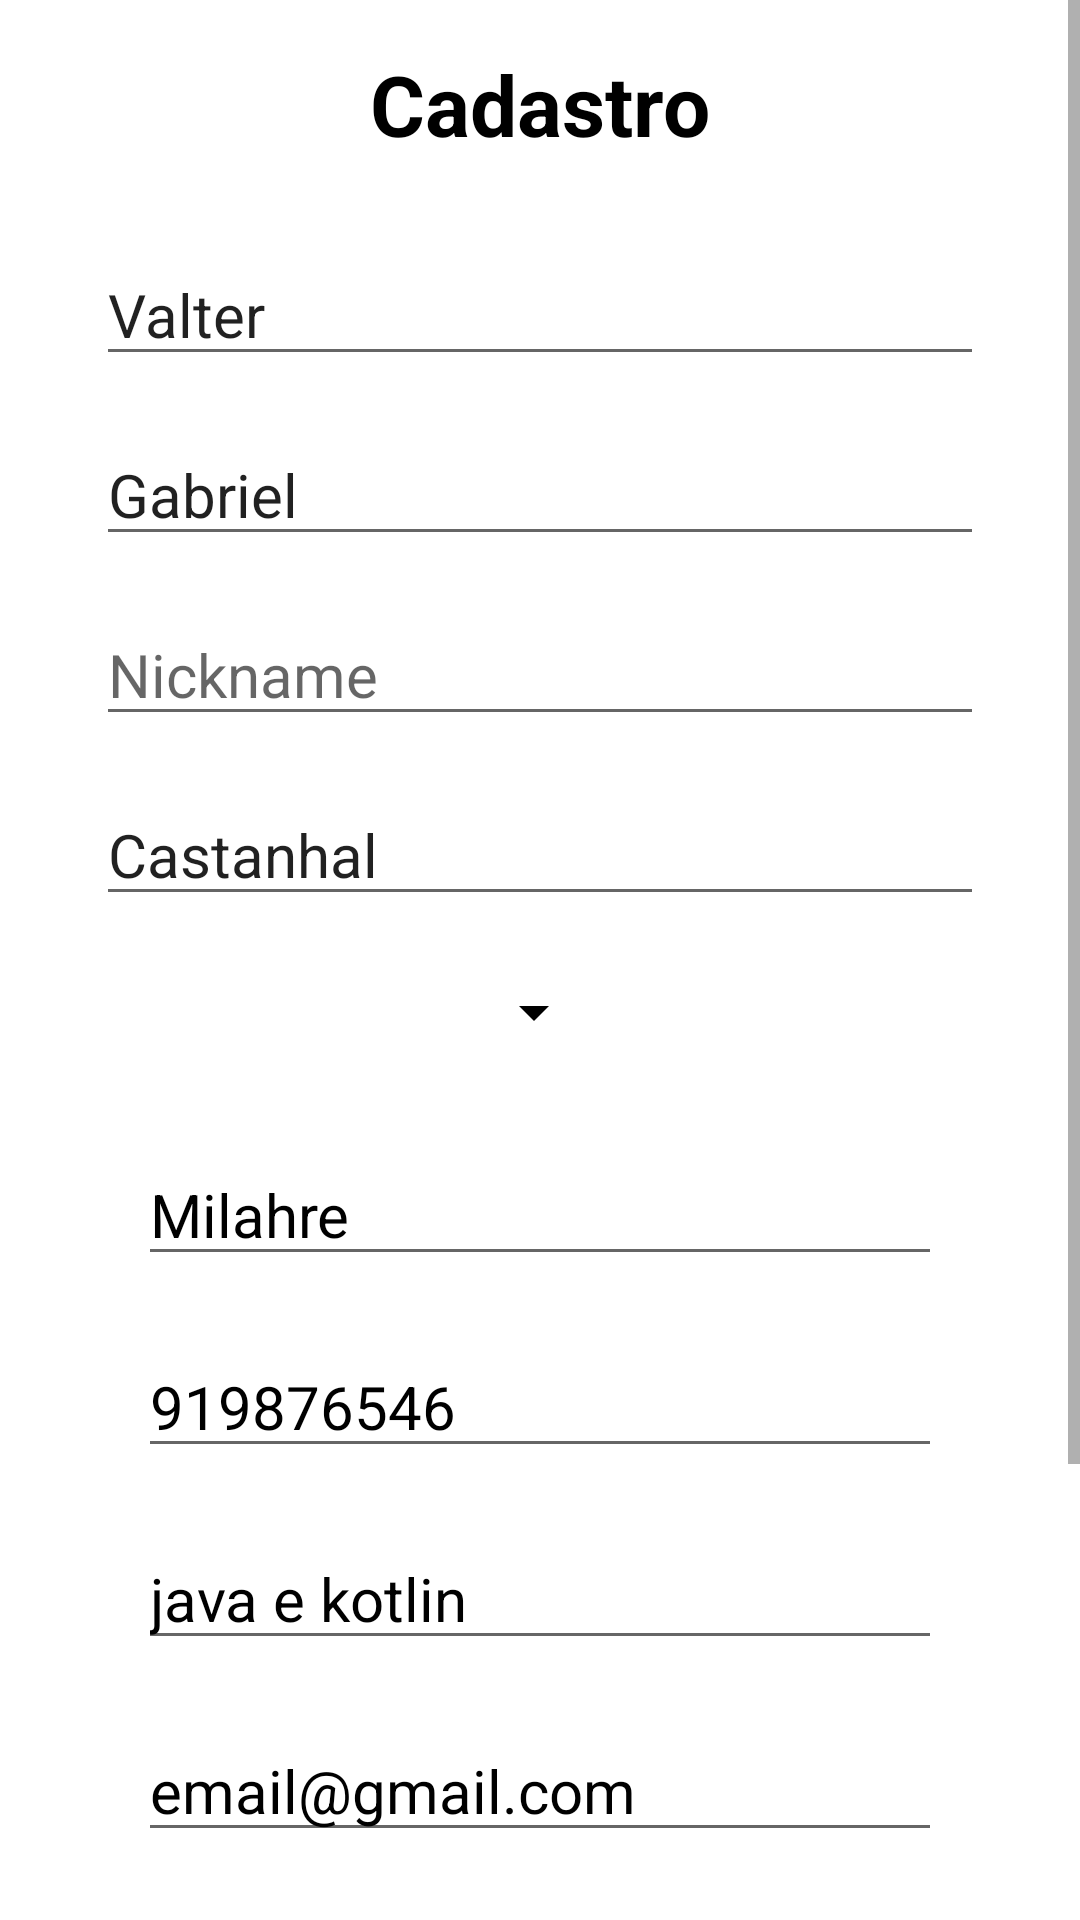

Layout XML and referenced resources for this Android screen:
<!-- AndroidManifest.xml: application theme Theme.CodeClubApp -->
<!-- res/layout/activity_sign_up_01.xml -->
<?xml version="1.0" encoding="utf-8"?>
<androidx.constraintlayout.widget.ConstraintLayout
    xmlns:android="http://schemas.android.com/apk/res/android"
    xmlns:app="http://schemas.android.com/apk/res-auto"
    xmlns:tools="http://schemas.android.com/tools"
    android:layout_width="match_parent"
    android:layout_height="match_parent">

    <ScrollView
        android:layout_width="match_parent"
        android:layout_height="0dp"
        android:layout_marginBottom="20dp"
        app:layout_constraintBottom_toTopOf="@+id/botaoEntrar"
        app:layout_constraintEnd_toEndOf="parent"
        app:layout_constraintHorizontal_bias="0.0"
        app:layout_constraintStart_toStartOf="parent"
        app:layout_constraintTop_toTopOf="parent"
        app:layout_constraintVertical_bias="1.0">

        <LinearLayout
            android:id="@+id/cadastro"
            android:layout_width="match_parent"
            android:layout_height="wrap_content"
            android:backgroundTint="#FFFFFF"
            android:orientation="vertical"
            android:padding="16dp">

            <TextView
                android:id="@+id/textCadastro"
                android:layout_width="wrap_content"
                android:layout_height="wrap_content"
                android:layout_gravity="center_horizontal"
                android:layout_marginBottom="20dp"
                android:text="@string/cadastro"
                android:textColor="@color/black"
                android:textSize="28sp"
                android:textStyle="bold" />

            <EditText
                android:id="@+id/editTextNome"
                android:layout_width="match_parent"
                android:layout_height="wrap_content"
                android:layout_marginStart="16dp"
                android:layout_marginTop="8dp"
                android:layout_marginEnd="16dp"
                android:layout_marginBottom="8dp"
                android:autofillHints="name"
                android:ems="7"
                android:hint="@string/espacoNome"
                android:inputType="textPersonName"
                android:text="Valter"
                android:textSize="20sp" />

            <EditText
                android:id="@+id/editTextSobrenome"
                android:layout_width="match_parent"
                android:layout_height="wrap_content"
                android:layout_marginStart="16dp"
                android:layout_marginTop="8dp"
                android:layout_marginEnd="16dp"
                android:layout_marginBottom="8dp"
                android:autofillHints="surname"
                android:ems="7"
                android:hint="@string/espacoSobrenome"
                android:inputType="textPersonName"
                android:text="Gabriel"
                android:textSize="20sp" />

            <EditText
                android:id="@+id/editTextNickname"
                android:layout_width="match_parent"
                android:layout_height="wrap_content"
                android:layout_marginStart="16dp"
                android:layout_marginTop="8dp"
                android:layout_marginEnd="16dp"
                android:layout_marginBottom="8dp"
                android:autofillHints="nickname"
                android:ems="15"
                android:hint="Nickname"
                android:inputType="textPersonName"
                android:textSize="20sp" />

            <EditText
                android:id="@+id/editTextCidade"
                android:layout_width="match_parent"
                android:layout_height="wrap_content"
                android:layout_marginStart="16dp"
                android:layout_marginTop="8dp"
                android:layout_marginEnd="16dp"
                android:layout_marginBottom="8dp"
                android:autofillHints="addressCity"
                android:ems="7"
                android:hint="@string/espacoCidade"
                android:inputType="textPersonName"
                android:text="Castanhal"
                android:textSize="20sp" />

            <Spinner
                android:id="@+id/stateSpinner"
                android:layout_width="186dp"
                android:layout_height="48dp"
                android:layout_marginEnd="30dp"
                android:layout_marginBottom="20dp"
                android:backgroundTint="#000000"
                android:contentDescription="@string/spinnerEstado"
                android:spinnerMode="dropdown"
                app:layout_constraintBottom_toTopOf="@+id/editTextBairro"
                app:layout_constraintEnd_toEndOf="parent" />

            <EditText
                android:id="@+id/editTextBairro"
                android:layout_width="wrap_content"
                android:layout_height="wrap_content"
                android:layout_marginStart="30dp"
                android:layout_marginEnd="30dp"
                android:layout_marginBottom="20dp"
                android:autofillHints="phone"
                android:ems="15"
                android:hint="@string/bairro"
                android:inputType="textPersonName"
                android:text="Milahre"
                android:textColor="@color/black"
                android:textSize="20sp"
                app:layout_constraintBottom_toTopOf="@+id/editTextTelefone"
                app:layout_constraintEnd_toEndOf="parent"
                app:layout_constraintStart_toStartOf="parent" />

            <EditText
                android:id="@+id/editTextTelefone"
                android:layout_width="wrap_content"
                android:layout_height="wrap_content"
                android:layout_marginStart="30dp"
                android:layout_marginEnd="30dp"
                android:layout_marginBottom="20dp"
                android:autofillHints="phone"
                android:ems="15"
                android:hint="@string/espacoTelefone"
                android:inputType="phone"
                android:text="919876546"
                android:textColor="@color/black"
                android:textSize="20sp"
                app:layout_constraintBottom_toTopOf="@+id/editTextEmail"
                app:layout_constraintEnd_toEndOf="parent"
                app:layout_constraintStart_toStartOf="parent" />

            <EditText
                android:id="@+id/editTextKnowledge"
                android:layout_width="wrap_content"
                android:layout_height="wrap_content"
                android:layout_marginStart="30dp"
                android:layout_marginEnd="30dp"
                android:layout_marginBottom="20dp"
                android:autofillHints="phone"
                android:ems="15"
                android:hint="@string/conhecimento"
                android:inputType="textPersonName"
                android:text="java e kotlin"
                android:textColor="@color/black"
                android:textSize="20sp"
                app:layout_constraintBottom_toTopOf="@+id/editTextTelefone"
                app:layout_constraintEnd_toEndOf="parent"
                app:layout_constraintStart_toStartOf="parent" />

            <EditText
                android:id="@+id/editTextEmail"
                android:layout_width="wrap_content"
                android:layout_height="wrap_content"
                android:layout_marginStart="30dp"
                android:layout_marginEnd="30dp"
                android:layout_marginBottom="20dp"
                android:autofillHints="emailAddress"
                android:ems="15"
                android:hint="@string/espacoEmail"
                android:inputType="textEmailAddress"
                android:text="email@gmail.com"
                android:textColor="@color/black"
                android:textSize="20sp"
                app:layout_constraintBottom_toTopOf="@+id/editTextSenha"
                app:layout_constraintEnd_toEndOf="parent"
                app:layout_constraintStart_toStartOf="parent" />

            <EditText
                android:id="@+id/editTextSenha"
                android:layout_width="wrap_content"
                android:layout_height="wrap_content"
                android:layout_marginStart="30dp"
                android:layout_marginEnd="30dp"
                android:layout_marginBottom="30dp"
                android:autofillHints="password"
                android:ems="15"
                android:hint="@string/espacoSenha"
                android:inputType="textPassword"
                android:text="1234"
                android:textColor="@color/black"
                android:textSize="20sp"
                app:layout_constraintBottom_toTopOf="@+id/btnContinueToSignUp02"
                app:layout_constraintEnd_toEndOf="parent"
                app:layout_constraintStart_toStartOf="parent" />

            <Button
                android:id="@+id/btnContinueToSignUp02"
                android:layout_width="match_parent"
                android:layout_height="wrap_content"
                android:layout_gravity="center_horizontal"
                android:layout_marginTop="16dp"
                android:text="@string/botaoContinuar"
                android:textColor="@color/black"
                android:textSize="20sp" />

            <Button
                android:id="@+id/botaoEntrar"
                android:layout_width="match_parent"
                android:layout_height="wrap_content"
                android:text="@string/botaoEntrar"
                android:textColor="@color/black"
                android:textSize="15sp" />

        </LinearLayout>

    </ScrollView>

</androidx.constraintlayout.widget.ConstraintLayout>
<!-- resources referenced by this layout -->
<resources>
  <color name="black">#FF000000</color>
  <string name="botaoContinuar">Continuar</string>
  <string name="botaoEntrar">JÁ É VOLUNTÁRIO? ENTRAR</string>
  <string name="cadastro">Cadastro</string>
  <string name="espacoCidade">CIDADE:</string>
  <string name="espacoEmail">E-MAIL:</string>
  <string name="espacoNome">NOME:</string>
  <string name="espacoSenha">SENHA:</string>
  <string name="espacoSobrenome">SOBRENOME:</string>
  <string name="espacoTelefone">TELEFONE::</string>
  <string name="spinnerEstado">Espaço para selecionar seu Estado</string>
  <style name="Theme.CodeClubApp" parent="Theme.MaterialComponents.DayNight.DarkActionBar">
          
          <item name="colorPrimary">@color/botao</item>
          <item name="colorPrimaryVariant">@color/purple_700</item>
          <item name="colorOnPrimary">@color/white</item>
          
          <item name="colorSecondary">@color/teal_200</item>
          <item name="colorSecondaryVariant">@color/teal_700</item>
          <item name="colorOnSecondary">@color/black</item>
          
          <item name="android:statusBarColor">?attr/colorPrimaryVariant</item>
          
      </style>
  <color name="botao">#B3B3B3</color>
  <color name="purple_700">#FF3700B3</color>
  <color name="white">#FFFFFFFF</color>
  <color name="teal_200">#FF03DAC5</color>
  <color name="teal_700">#FF018786</color>
</resources>
